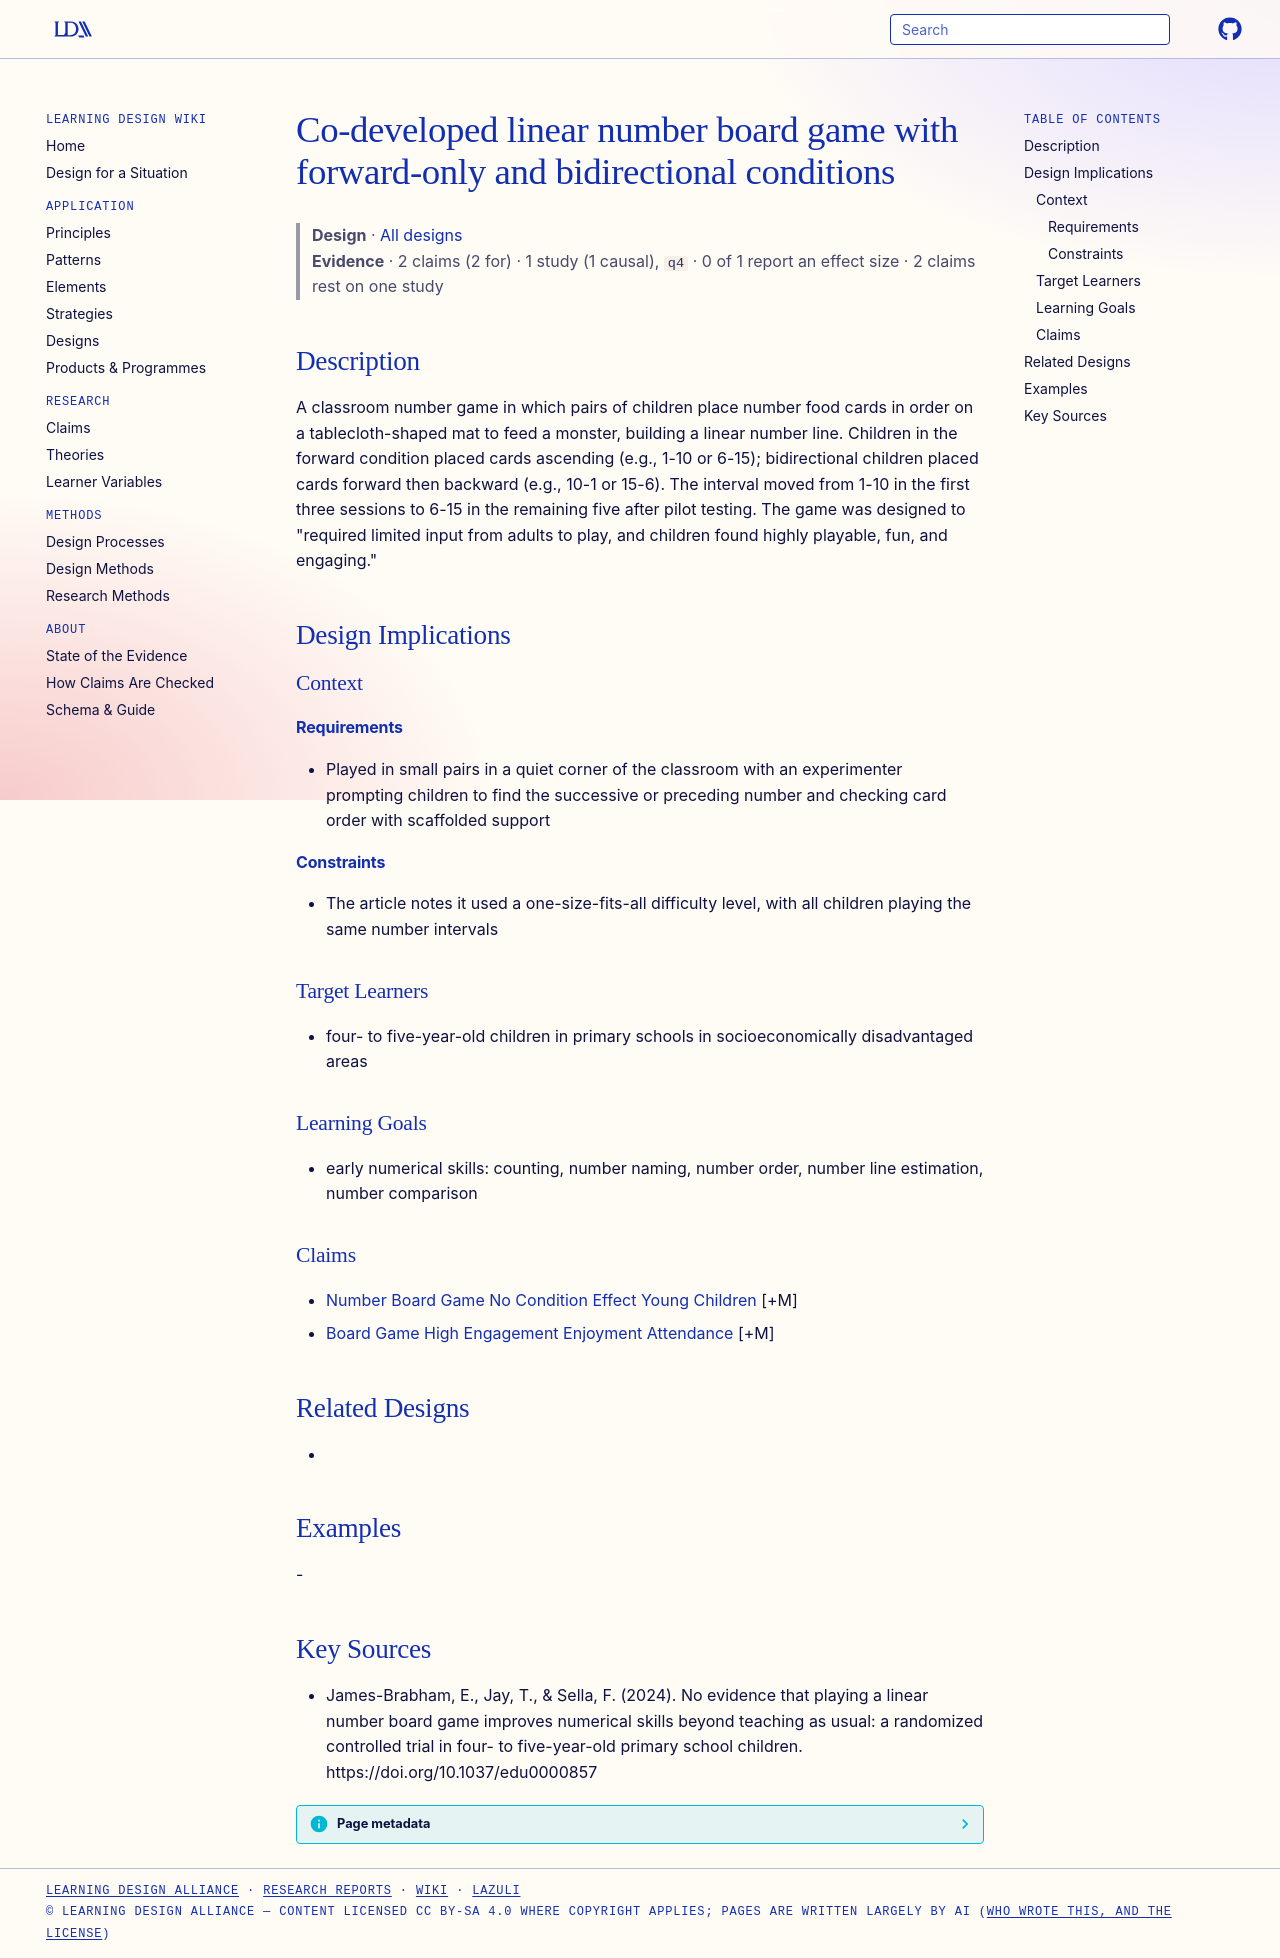

repository: Learning-Design-Alliance/learning-wiki · page: designs/co-developed-linear-number-card-game/index.html · generator: mkdocs

---
type: design
id: co-developed-linear-number-card-game
title: Co-developed linear number board game with forward-only and bidirectional conditions
description: A classroom number game in which pairs of children place number food cards in order on a tablecloth-shaped mat to feed a monster, building a linear number line.
status: review
generated:
  by: "process:settle-candidates"
  at: 2026-10-25
sources:
  - id: james-brabham-2024
    resource: "https://doi.org/10.1037/edu0000857"
    title: "James-Brabham, E., Jay, T., & Sella, F. (2024). No evidence that playing a linear number board game improves numerical skills beyond teaching as usual: a randomized controlled trial in four- to five-year-old primary school children. https://doi.org/10.1037/edu0000857"
    author: "James-Brabham, E., Jay, T., & Sella, F"
---

# Co-developed linear number board game with forward-only and bidirectional conditions

> **Design** · [All designs](index.md)
> **Evidence** · 2 claims (2 for) · 1 study (1 causal), `q4` · 0 of 1 report an effect size · 2 claims rest on one study

## Description
A classroom number game in which pairs of children place number food cards in order on a tablecloth-shaped mat to feed a monster, building a linear number line. Children in the forward condition placed cards ascending (e.g., 1-10 or 6-15); bidirectional children placed cards forward then backward (e.g., 10-1 or 15-6). The interval moved from 1-10 in the first three sessions to 6-15 in the remaining five after pilot testing. The game was designed to "required limited input from adults to play, and children found highly playable, fun, and engaging."

## Design Implications

### Context
#### Requirements
- Played in small pairs in a quiet corner of the classroom with an experimenter prompting children to find the successive or preceding number and checking card order with scaffolded support
#### Constraints
- The article notes it used a one-size-fits-all difficulty level, with all children playing the same number intervals

### Target Learners
- four- to five-year-old children in primary schools in socioeconomically disadvantaged areas

### Learning Goals
- early numerical skills: counting, number naming, number order, number line estimation, number comparison

### Claims
- [Number Board Game No Condition Effect Young Children](../claims/number-board-game-no-condition-effect-young-children.md) [+M]
- [Board Game High Engagement Enjoyment Attendance](../claims/board-game-high-engagement-enjoyment-attendance.md) [+M]

## Related Designs
- 

## Examples
-

## Key Sources
- James-Brabham, E., Jay, T., & Sella, F. (2024). No evidence that playing a linear number board game improves numerical skills beyond teaching as usual: a randomized controlled trial in four- to five-year-old primary school children. https://doi.org/10.1037/edu0000857
